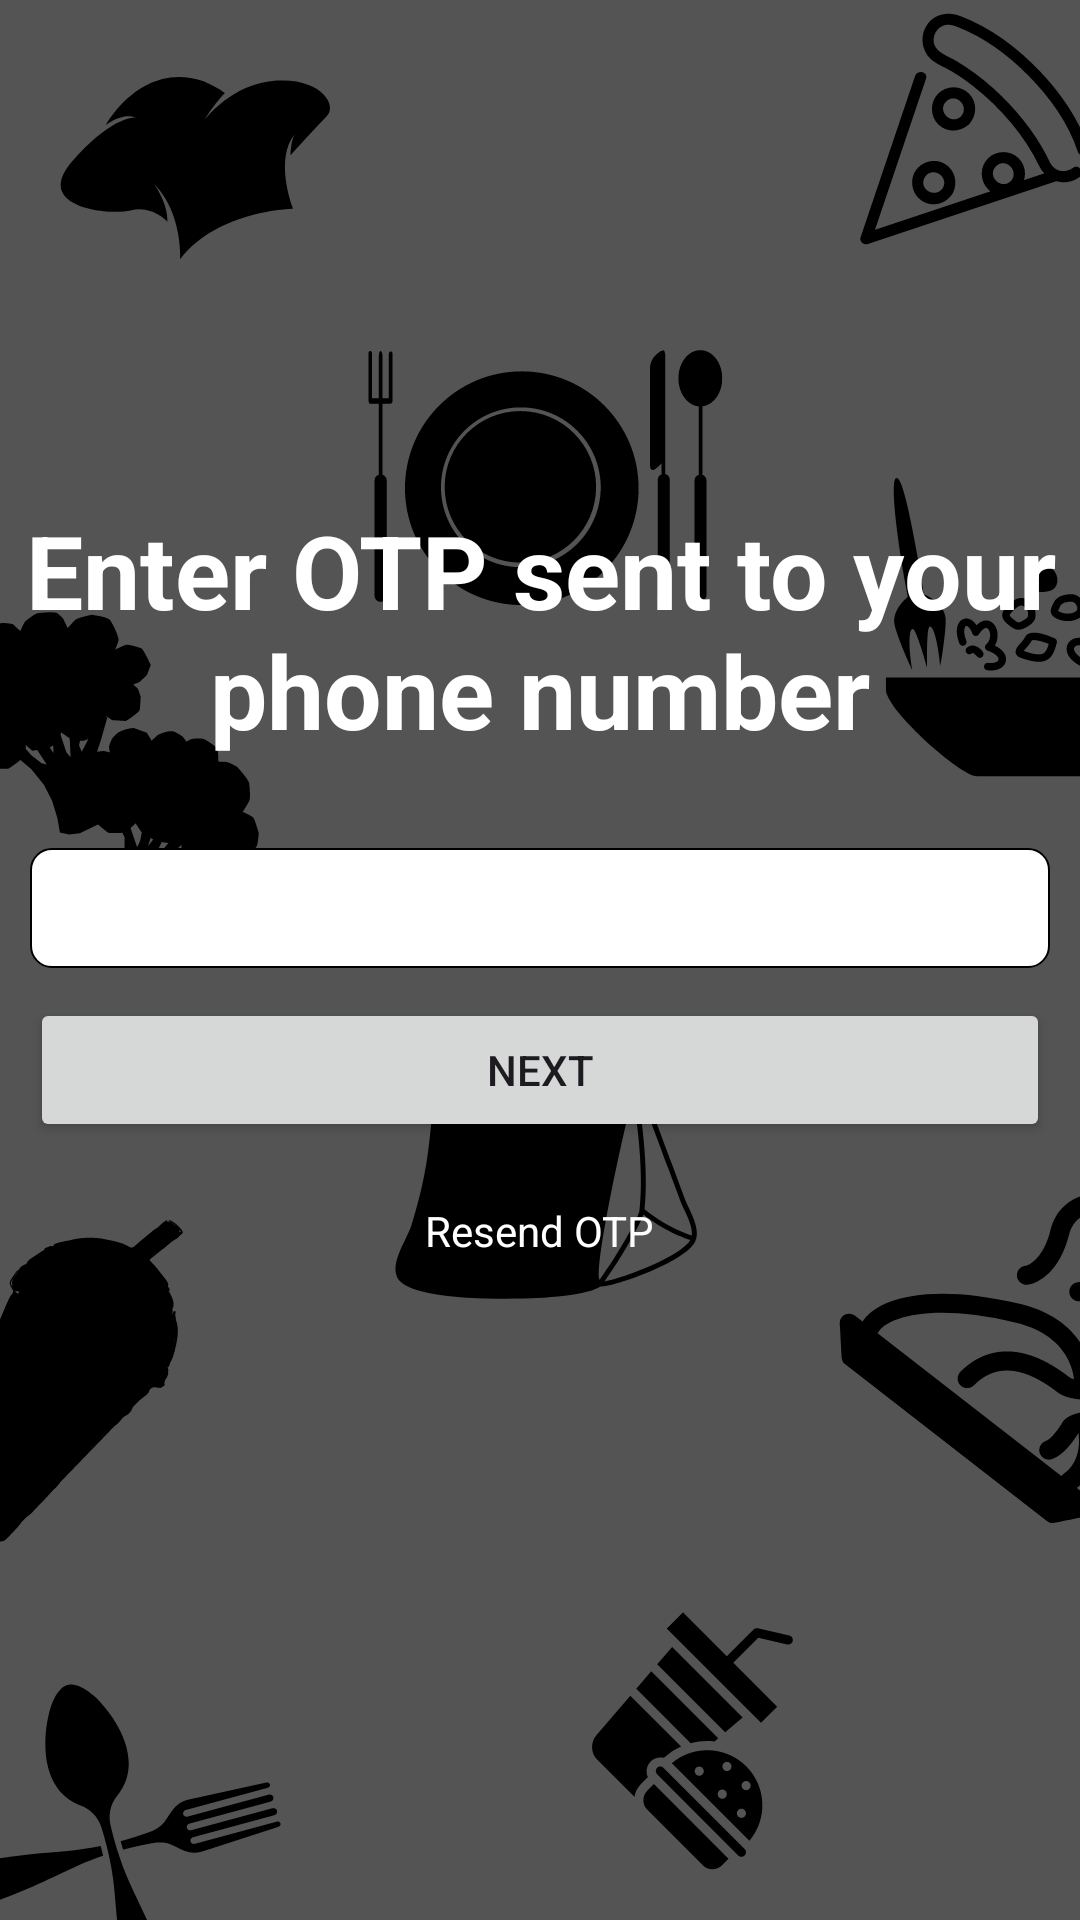

The Android layout XML behind this screen, and the referenced resources:
<!-- AndroidManifest.xml: application theme Theme.Hoangvancook -->
<!-- res/layout/activity_otp.xml -->
<?xml version="1.0" encoding="utf-8"?>
<androidx.constraintlayout.widget.ConstraintLayout xmlns:android="http://schemas.android.com/apk/res/android"
    xmlns:app="http://schemas.android.com/apk/res-auto"
    xmlns:tools="http://schemas.android.com/tools"
    android:id="@+id/SignUpForm"
    android:layout_width="match_parent"
    android:layout_height="match_parent"
    android:background="@drawable/background"
    tools:context=".SignUpActivity">

    <LinearLayout
        android:layout_width="match_parent"
        android:layout_height="wrap_content"
        android:layout_marginTop="268dp"
        android:layout_marginBottom="321dp"
        android:orientation="vertical"
        app:layout_constraintBottom_toBottomOf="parent"
        app:layout_constraintEnd_toEndOf="parent"
        app:layout_constraintStart_toStartOf="parent"
        app:layout_constraintTop_toTopOf="parent">

        <TextView
            android:id="@+id/textView"
            android:layout_width="match_parent"
            android:layout_height="wrap_content"
            android:gravity="center"
            android:text="Enter OTP sent to your phone number"
            android:textColor="@color/white"
            android:textSize="34sp"
            android:textStyle="bold" />

        <LinearLayout
            android:layout_width="match_parent"
            android:layout_height="match_parent"
            android:layout_gravity="center"
            android:layout_marginTop="10dp"
            android:orientation="vertical"
            android:padding="10dp">

            <EditText
                android:id="@+id/edt_OTPPhoneNumber"
                android:layout_width="match_parent"
                android:layout_height="40dp"
                android:layout_marginTop="10dp"
                android:background="@drawable/edit_text"
                android:hint="OTP" />

            <Button
                android:id="@+id/btn_SendOTP"
                android:layout_width="match_parent"
                android:layout_height="match_parent"
                android:layout_marginTop="10dp"
                android:text="Next" />
        </LinearLayout>

        <TextView
            android:id="@+id/tv_ResendOTP"
            android:layout_width="wrap_content"
            android:layout_height="wrap_content"
            android:text="Resend OTP"
            android:textColor="@color/white"
            android:layout_gravity="center"
            android:layout_marginTop="10dp"/>


    </LinearLayout>
</androidx.constraintlayout.widget.ConstraintLayout>
<!-- resources referenced by this layout -->
<resources>
  <color name="white">#FFFFFF</color>
  <!-- drawable background: png bitmap (drawable, 95643 bytes) -->
  <!-- drawable edit_text (drawable) -->
  <?xml version="1.0" encoding="utf-8"?>
  <shape xmlns:android="http://schemas.android.com/apk/res/android"
      android:padding="15dp"
      android:shape="rectangle">
  
      <solid android:color="#FFFFFF" />
      <corners
          android:bottomLeftRadius="7dp"
          android:bottomRightRadius="7dp"
          android:topLeftRadius="7dp"
          android:topRightRadius="7dp" />
      <stroke
          android:width="0.5dp"
          android:color="@color/black" />
  </shape>
  <style name="Theme.Hoangvancook" parent="Base.Theme.Hoangvancook" />
  <color name="black">#FF000000</color>
  <style name="Base.Theme.Hoangvancook" parent="Theme.Material3.DayNight.NoActionBar">
          
          
          <item name="android:editTextColor">@color/white</item>
          <item name="android:textColorHint">@color/white</item>
      </style>
</resources>
